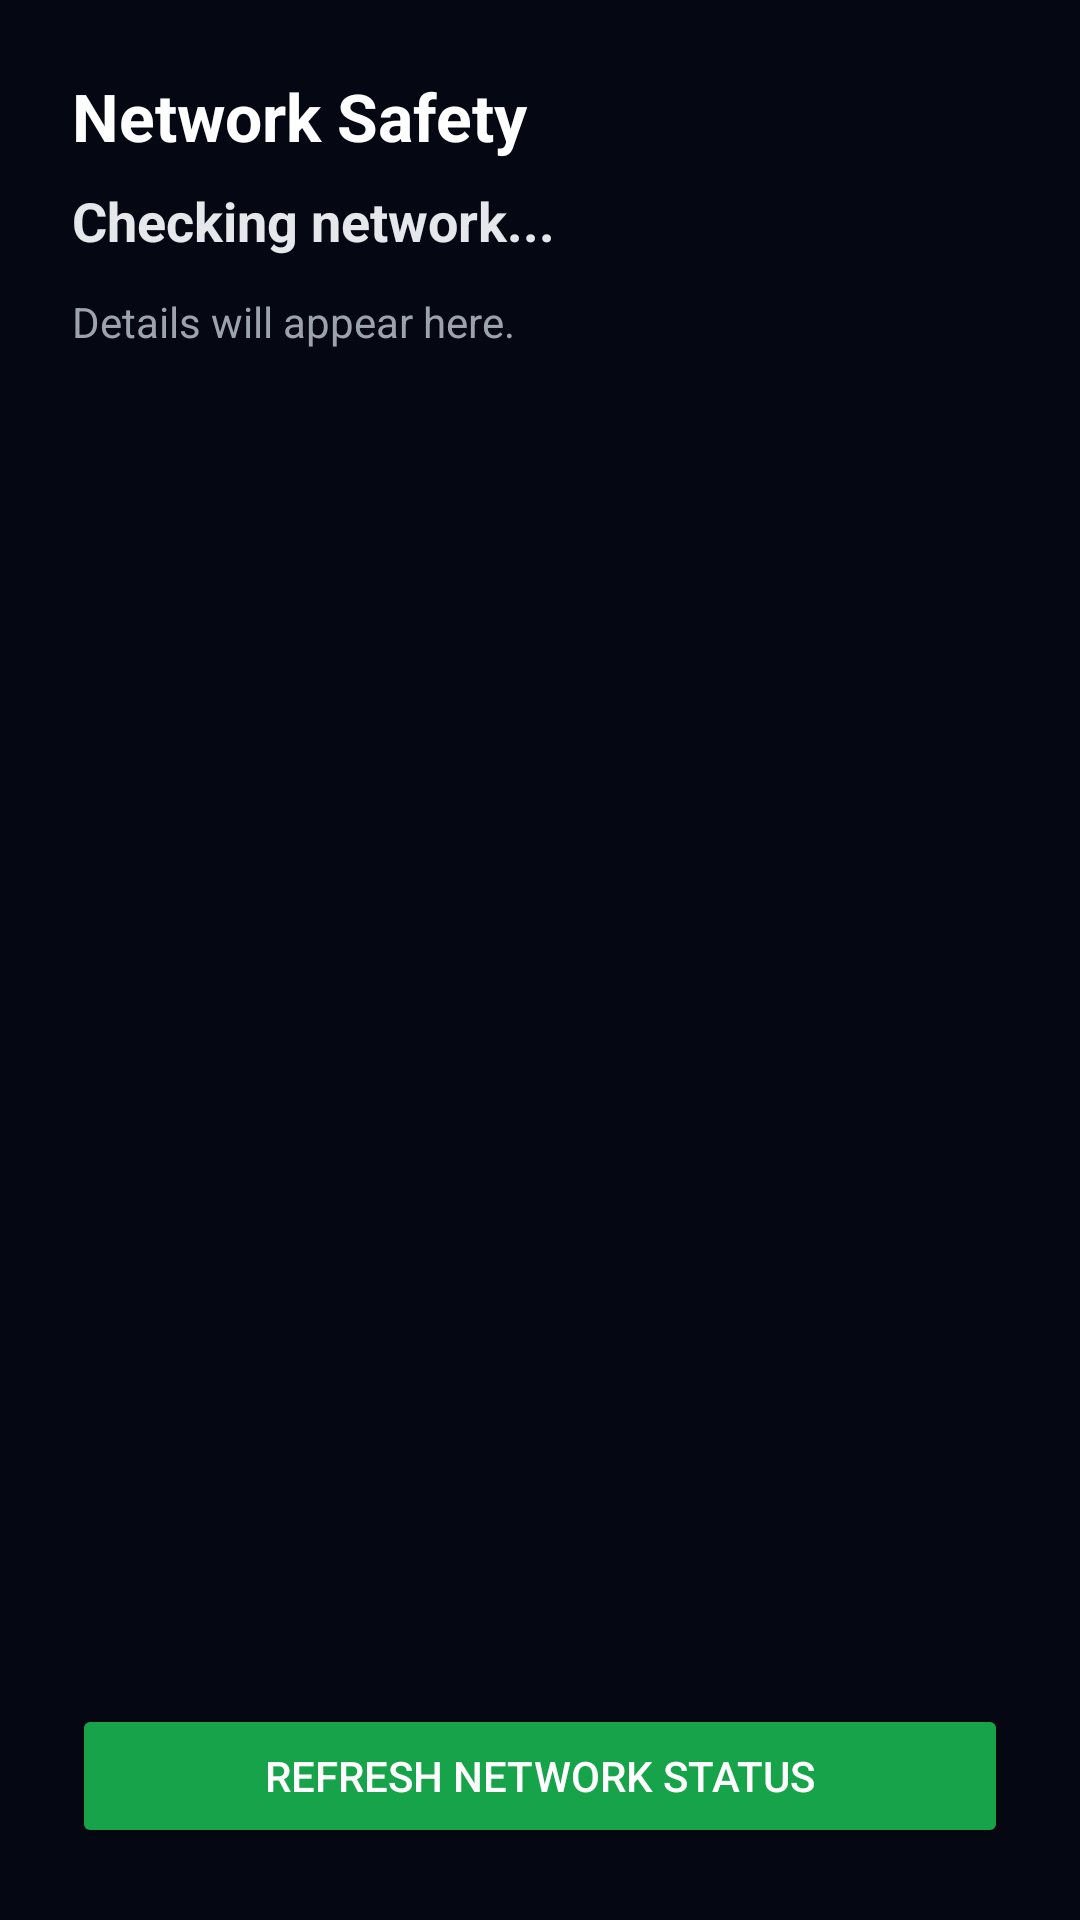

The Android layout XML behind this screen, and the referenced resources:
<!-- AndroidManifest.xml: application theme Theme.ThreatSurfaceShield -->
<!-- res/layout/activity_network_safety.xml -->
<?xml version="1.0" encoding="utf-8"?>
<LinearLayout xmlns:android="http://schemas.android.com/apk/res/android"
    android:layout_width="match_parent"
    android:layout_height="match_parent"
    android:orientation="vertical"
    android:padding="24dp"
    android:background="#050812">

    <TextView
        android:id="@+id/networkTitle"
        android:layout_width="wrap_content"
        android:layout_height="wrap_content"
        android:text="Network Safety"
        android:textSize="22sp"
        android:textStyle="bold"
        android:textColor="@android:color/white"
        android:paddingBottom="8dp" />

    <TextView
        android:id="@+id/networkStatusText"
        android:layout_width="wrap_content"
        android:layout_height="wrap_content"
        android:text="Checking network..."
        android:textSize="18sp"
        android:textStyle="bold"
        android:textColor="#E5E7EB"
        android:paddingBottom="12dp" />

    <TextView
        android:id="@+id/networkDetailsText"
        android:layout_width="match_parent"
        android:layout_height="0dp"
        android:layout_weight="1"
        android:text="Details will appear here."
        android:textSize="14sp"
        android:textColor="#9CA3AF"
        android:lineSpacingExtra="4dp"
        android:paddingBottom="16dp" />

    <Button
        android:id="@+id/refreshNetworkButton"
        android:layout_width="match_parent"
        android:layout_height="wrap_content"
        android:text="Refresh Network Status"
        android:backgroundTint="#16A34A"
        android:textColor="@android:color/white" />

</LinearLayout>
<!-- resources referenced by this layout -->
<resources>
  <style name="Theme.ThreatSurfaceShield" parent="Theme.MaterialComponents.DayNight.NoActionBar">
          <item name="colorPrimary">@color/mcafeeRed</item>
          <item name="colorPrimaryVariant">@color/mcafeeRedDark</item>
          <item name="colorOnPrimary">@android:color/white</item>
          <item name="android:statusBarColor">@color/mcafeeRedDark</item>
          <item name="android:navigationBarColor">@android:color/black</item>
      </style>
  <color name="mcafeeRed">#C8102E</color>
  <color name="mcafeeRedDark">#A20D24</color>
</resources>
